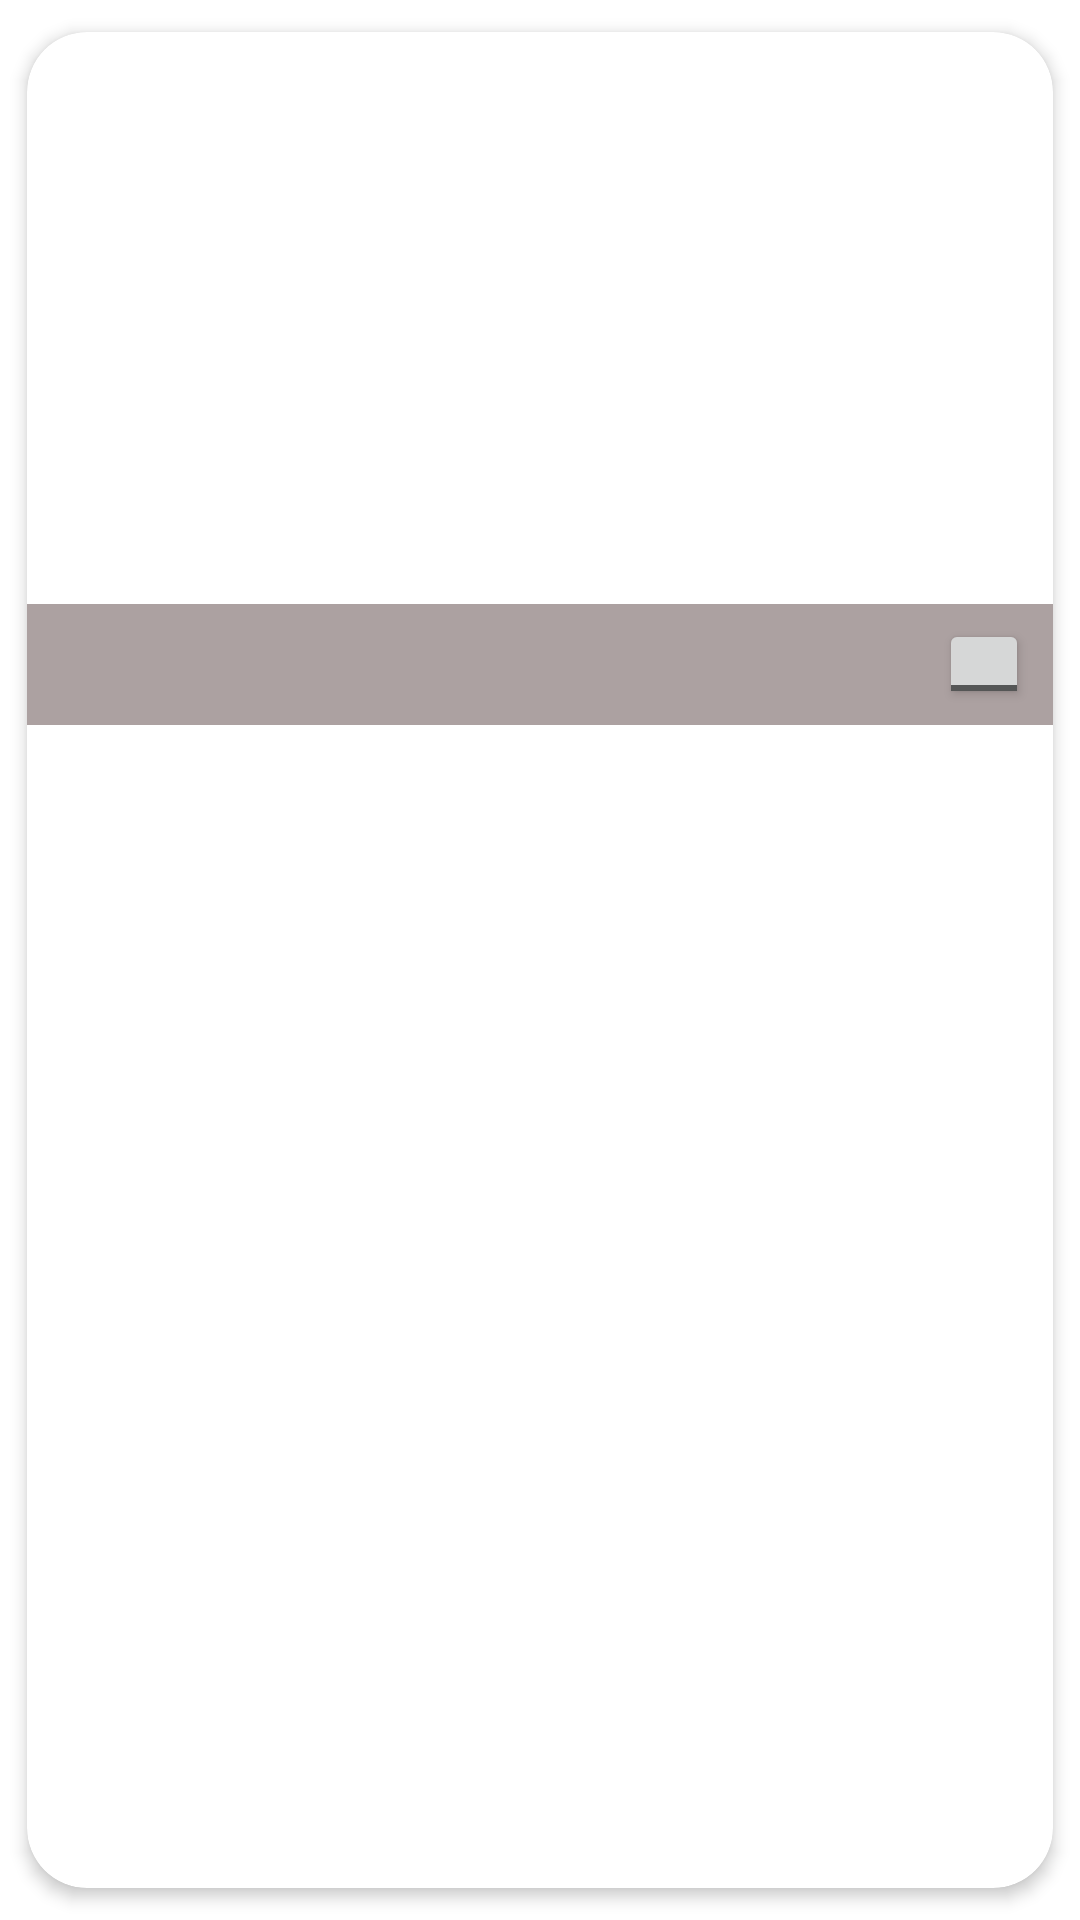

Reconstruct the res/layout file that produces this screen, plus the resources it refers to.
<!-- AndroidManifest.xml: application theme AppTheme -->
<!-- res/layout/miniature_layout.xml -->
<?xml version="1.0" encoding="utf-8"?>
<androidx.cardview.widget.CardView xmlns:android="http://schemas.android.com/apk/res/android"
    xmlns:app="http://schemas.android.com/apk/res-auto"
    android:id="@+id/miniatureCard"
    android:layout_width="match_parent"
    android:layout_height="wrap_content"
    app:cardCornerRadius="20dp"
    app:cardElevation="3dp"
    app:cardUseCompatPadding="true">

    <RelativeLayout
        android:layout_width="match_parent"
        android:layout_height="wrap_content">

        <androidx.constraintlayout.widget.ConstraintLayout
            android:layout_width="match_parent"
            android:layout_height="wrap_content"
            android:layout_marginTop="1dp"
            android:layout_marginBottom="1dp">

            <RelativeLayout
                android:layout_width="match_parent"
                android:layout_height="match_parent"
                android:id="@+id/imageLayout">

                <ImageView
                    android:id="@+id/miniatureRecipeImage"
                    android:layout_width="match_parent"
                    android:layout_height="230dp"
                    android:layout_marginTop="0dp"
                    android:contentDescription="@string/Instructions"
                    android:scaleType="centerCrop"
                    app:layout_constraintEnd_toEndOf="parent"
                    app:layout_constraintStart_toStartOf="parent"
                    app:layout_constraintTop_toTopOf="parent"
                    app:layout_constraintBottom_toBottomOf="parent" />

                <RelativeLayout
                    android:id="@+id/titleBar"
                    android:layout_width="match_parent"
                    android:layout_height="wrap_content"
                    android:paddingStart="8dp"
                    android:paddingEnd="8dp"
                    android:layout_alignEnd="@id/miniatureRecipeImage"
                    android:layout_alignStart="@id/miniatureRecipeImage"
                    android:layout_alignBottom="@id/miniatureRecipeImage"
                    android:background="@drawable/blurry_background">

                    <TextView
                        android:id="@+id/recipeNameMiniature"
                        android:layout_width="match_parent"
                        android:layout_height="wrap_content"
                        android:layout_alignParentStart="true"
                        android:layout_toStartOf="@+id/favouriteButton"
                        android:textColor="#ffffff"
                        android:textSize="30sp"/>

                    <ToggleButton
                        android:id="@+id/favouriteButton"
                        android:layout_width="30dp"
                        android:layout_height="30dp"
                        android:layout_alignParentEnd="true"
                        android:layout_centerVertical="true"
                        android:textOff=""
                        android:textOn="" />
                </RelativeLayout>
            </RelativeLayout>


    <include
        android:id="@+id/miniatureRatingBar"
        layout="@layout/rating_layout"
        android:layout_width="0dp"
        android:layout_height="60dp"
        android:layout_marginStart="8dp"
        android:layout_marginTop="16dp"
        app:layout_constraintBottom_toBottomOf="parent"
        app:layout_constraintEnd_toEndOf="parent"
        app:layout_constraintHorizontal_bias="0.0"
        app:layout_constraintStart_toStartOf="parent"
        app:layout_constraintTop_toBottomOf="@+id/imageLayout" />

        </androidx.constraintlayout.widget.ConstraintLayout>
    </RelativeLayout>

</androidx.cardview.widget.CardView>
<!-- res/layout/rating_layout.xml (included above) -->
<?xml version="1.0" encoding="utf-8"?>
<androidx.constraintlayout.widget.ConstraintLayout xmlns:android="http://schemas.android.com/apk/res/android"
    xmlns:app="http://schemas.android.com/apk/res-auto"
    xmlns:tools="http://schemas.android.com/tools"
    android:layout_width="300dp"
    android:layout_height="60dp">

    <LinearLayout
        android:layout_width="match_parent"
        android:layout_height="match_parent"
        android:orientation="horizontal"
        app:layout_constraintBottom_toBottomOf="parent"
        app:layout_constraintEnd_toEndOf="parent"
        app:layout_constraintStart_toStartOf="parent"
        app:layout_constraintTop_toTopOf="parent">

        <androidx.constraintlayout.widget.ConstraintLayout
            android:layout_width="match_parent"
            android:layout_height="match_parent">

            <ImageView
                android:id="@+id/star0"
                android:layout_width="0dp"
                android:layout_height="0dp"
                app:layout_constraintBottom_toBottomOf="parent"
                app:layout_constraintEnd_toStartOf="@+id/star1"
                app:layout_constraintStart_toStartOf="parent"
                app:layout_constraintTop_toTopOf="parent"
                app:layout_constraintVertical_bias="0.0" />

            <ImageView
                android:id="@+id/star1"
                android:layout_width="0dp"
                android:layout_height="0dp"
                app:layout_constraintBottom_toBottomOf="parent"
                app:layout_constraintEnd_toStartOf="@+id/star2"
                app:layout_constraintStart_toEndOf="@+id/star0"
                app:layout_constraintTop_toTopOf="parent"
                app:layout_constraintVertical_bias="0.0" />

            <ImageView
                android:id="@+id/star2"
                android:layout_width="0dp"
                android:layout_height="0dp"
                app:layout_constraintBottom_toBottomOf="parent"
                app:layout_constraintEnd_toStartOf="@+id/star3"
                app:layout_constraintStart_toEndOf="@+id/star1"
                app:layout_constraintTop_toTopOf="parent" />

            <ImageView
                android:id="@+id/star3"
                android:layout_width="0dp"
                android:layout_height="0dp"
                app:layout_constraintBottom_toBottomOf="parent"
                app:layout_constraintEnd_toStartOf="@+id/star4"
                app:layout_constraintStart_toEndOf="@+id/star2"
                app:layout_constraintTop_toTopOf="parent" />

            <ImageView
                android:id="@+id/star4"
                android:layout_width="0dp"
                android:layout_height="0dp"
                app:layout_constraintBottom_toBottomOf="parent"
                app:layout_constraintEnd_toEndOf="parent"
                app:layout_constraintStart_toEndOf="@+id/star3"
                app:layout_constraintTop_toTopOf="parent" />
        </androidx.constraintlayout.widget.ConstraintLayout>
    </LinearLayout>
</androidx.constraintlayout.widget.ConstraintLayout>
<!-- resources referenced by this layout -->
<resources>
  <!-- drawable blurry_background (drawable) -->
  <shape xmlns:android="http://schemas.android.com/apk/res/android"
      android:shape="rectangle">
      <solid android:color="#8C685555"/>
  </shape>
  <string name="Instructions">Instructions</string>
  <style name="AppTheme" parent="Theme.MaterialComponents.DayNight">
          
          <item name="windowNoTitle">true</item>
          <item name="windowActionBar">false</item>
          <item name="colorPrimary">@color/colorPrimary</item>
          <item name="colorPrimaryDark">@color/colorPrimaryDark</item>
          <item name="colorAccent">@color/colorAccent</item>
          <item name="titleTextColor">@color/appNameColor</item>
      </style>
  <color name="colorPrimary">#00C5DD</color>
  <color name="colorPrimaryDark">#00899A</color>
  <color name="colorAccent">#D81B60</color>
  <color name="appNameColor">#ffffff</color>
</resources>
